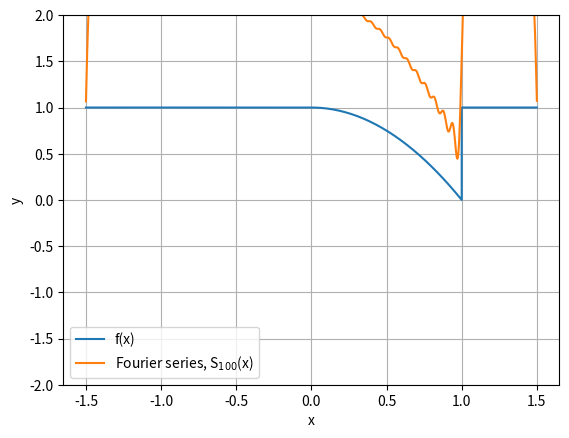

Generate this figure with matplotlib:
import numpy as np
import matplotlib.pyplot as plt


# %%
def get_an(n):
    an = 2/3 * (
        3 / (np.pi * n) * np.sin(np.pi * n / 2) + 3 / (np.pi * n) * np.sin(np.pi * n / 3) -
        np.sin(np.pi * n / 3) * (3 / (np.pi * n) - 54 / (np.pi**3 * n**3)) - 18 / (np.pi**3 * n**3) *
        np.cos(np.pi * n / 3) + 3 / (np.pi * n) * (np.sin(np.pi * n / 2) - np.sin(np.pi * n / 3))
    )
    return an


def get_bn(n):
    bn = 2/3 * (
        -3 / (np.pi * n) * (1 - np.cos(np.pi * n / 2)) +
        3 / (np.pi**3 * n**3) * (-18 * np.cos(np.pi * n / 3) - 6 * np.pi * n * np.sin(np.pi * n / 3) +
                                 np.pi**2 * n**2 + 18) +
        3 / (np.pi * n) * (np.cos(np.pi * n / 3) - np.cos(np.pi * n / 2))
    )
    return bn


# %%
xx_1 = np.linspace(-3/2, 0, 50)
xx_2 = np.linspace(0, 1, 50)
xx_3 = np.linspace(1, 3/2, 50)

yy_1 = np.ones(len(xx_1))
yy_2 = 1 - xx_2**2
yy_3 = np.ones(len(xx_3))

xx_f = np.linspace(-3/2, 3/2, 1000)
yy_f = np.ones(len(xx_f)) * 8/9

for nn in range(1, 101):
    yy_f += get_an(nn) * np.cos(np.pi * nn * xx_f / 3) + get_bn(nn) * np.sin(np.pi * nn * xx_f / 3)

xx = np.concatenate((xx_1, xx_2, xx_3))
yy = np.concatenate((yy_1, yy_2, yy_3))

plt.figure(dpi=300)

plt.plot(xx, yy, label='f(x)')
plt.plot(xx_f, yy_f, label='Fourier series, S$_{100}$(x)')

plt.xlabel('x')
plt.ylabel('y')
plt.legend()
plt.grid()
plt.ylim(-2, 2)
plt.show()
